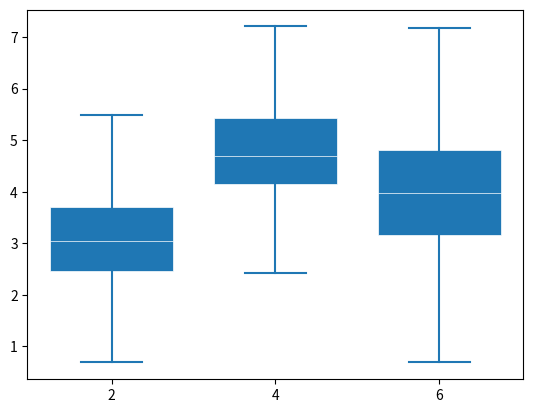
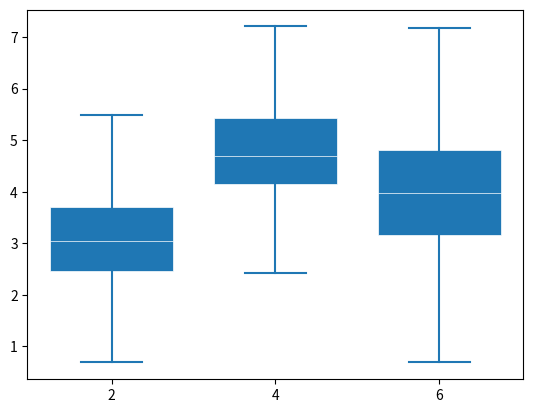

Reproduce these figures in Python, in order.
import matplotlib.pyplot as plt
import numpy as np

# 사용 데이터 설정
D = np.random.normal((3, 5, 4), (1.25, 1.00, 1.25), (100, 3))

# 방법1
plt.boxplot(D, positions=[2, 4, 6], widths=1.5, patch_artist=True,
            showmeans=False, showfliers=False,
            medianprops={"color": "white", "linewidth": 0.5},
            boxprops={"facecolor": "C0", "edgecolor": "white",
                      "linewidth": 0.5},
            whiskerprops={"color": "C0", "linewidth": 1.5},
            capprops={"color": "C0", "linewidth": 1.5})

# 방법2
fig, ax = plt.subplots()
VP = ax.boxplot(D, positions=[2, 4, 6], widths=1.5, patch_artist=True,
                showmeans=False, showfliers=False,
                medianprops={"color": "white", "linewidth": 0.5},
                boxprops={"facecolor": "C0", "edgecolor": "white",
                          "linewidth": 0.5},
                whiskerprops={"color": "C0", "linewidth": 1.5},
                capprops={"color": "C0", "linewidth": 1.5})

plt.show()